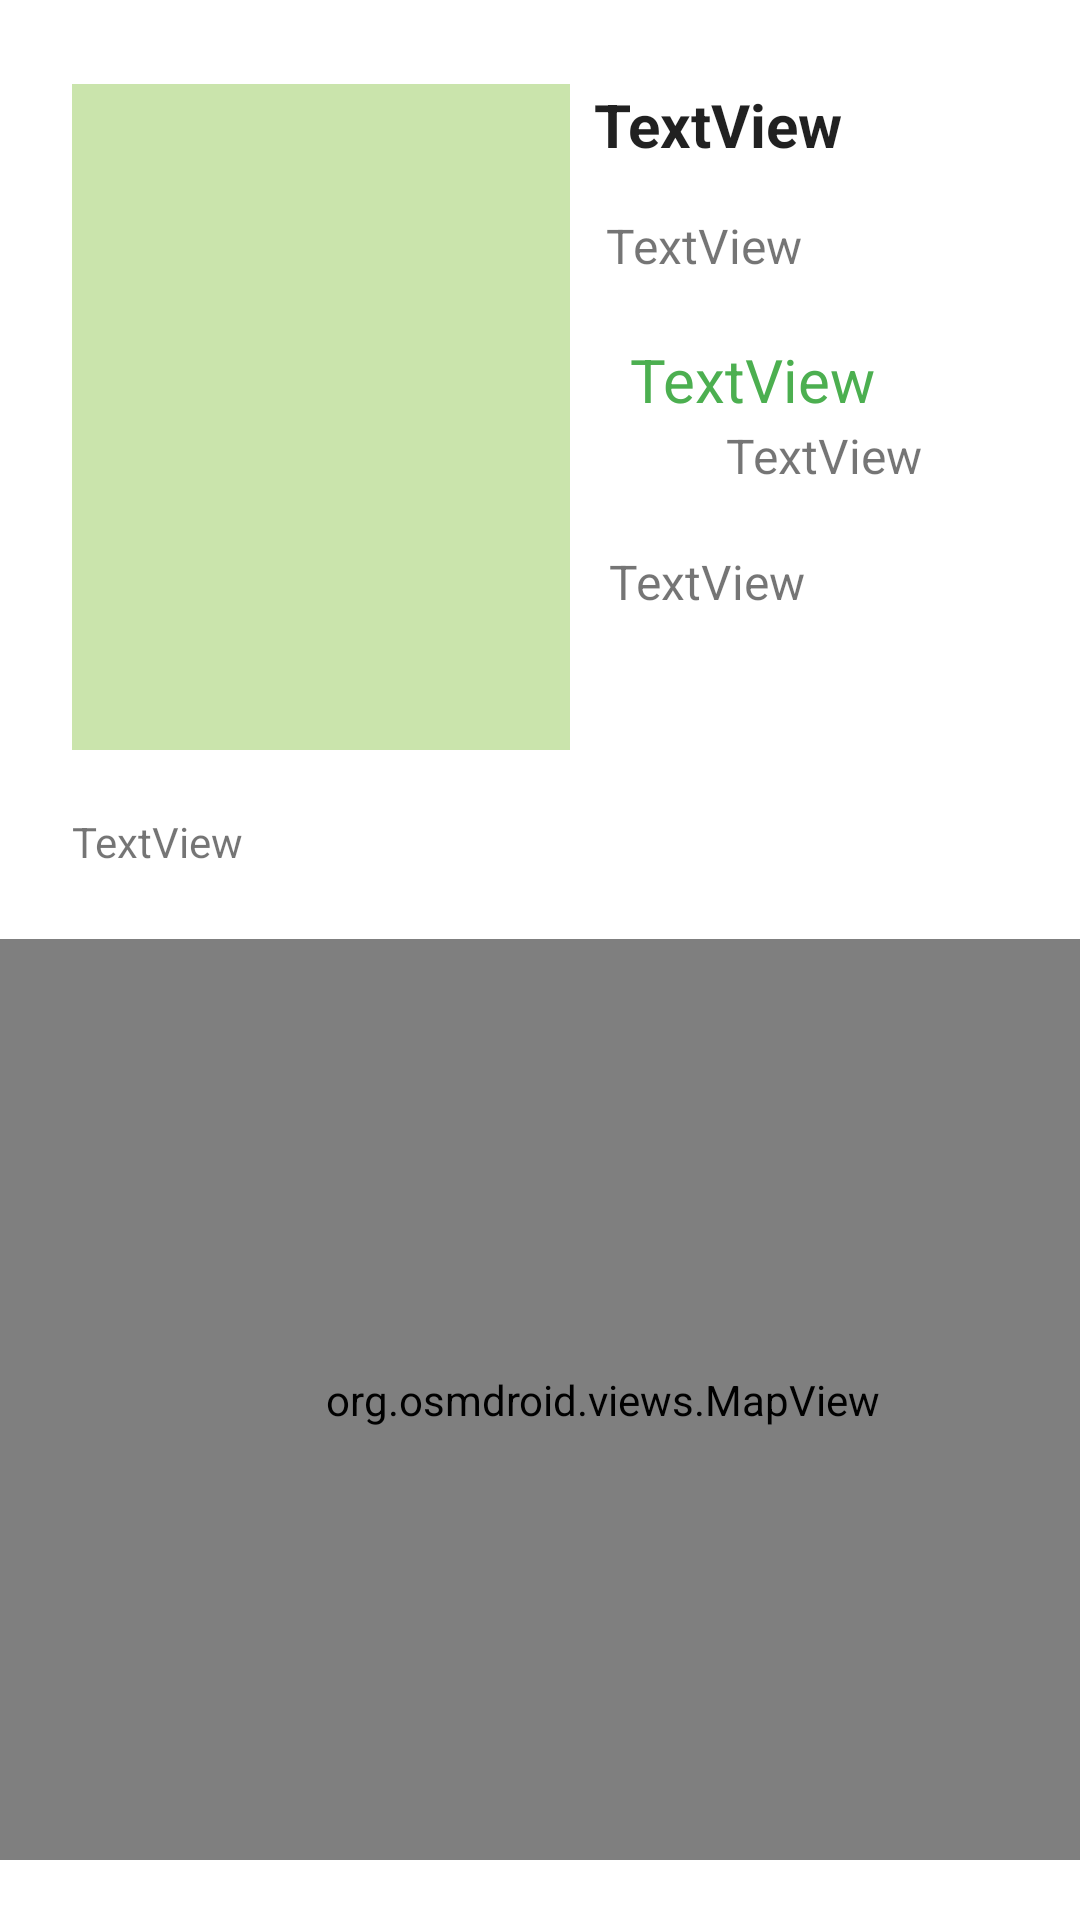

Here is an Android app screen rendered from its layout file. Give the layout XML and the strings, colors and styles it references.
<!-- AndroidManifest.xml: application theme Theme.Plantish -->
<!-- res/layout/activity_plant.xml -->
<?xml version="1.0" encoding="utf-8"?>
<androidx.constraintlayout.widget.ConstraintLayout
    xmlns:android="http://schemas.android.com/apk/res/android"
    xmlns:tools="http://schemas.android.com/tools"
    android:layout_width="match_parent"
    android:layout_height="match_parent"
    xmlns:app="http://schemas.android.com/apk/res-auto"

    >

    <ImageView
        android:id="@+id/imageView"
        android:layout_width="166dp"
        android:layout_height="222dp"
        android:layout_marginStart="24dp"
        android:layout_marginTop="28dp"
        android:background="#748BC34A"
        android:scaleType="fitCenter"
        app:layout_constraintStart_toStartOf="parent"
        app:layout_constraintTop_toTopOf="parent"
        app:srcCompat="@drawable/ic_launcher_foreground" />

    <org.osmdroid.views.MapView
        android:id="@+id/mapPlant"
        android:layout_width="402dp"
        android:layout_height="307dp"
        android:layout_marginTop="19dp"
        app:layout_constraintEnd_toEndOf="parent"
        app:layout_constraintHorizontal_bias="0.0"
        app:layout_constraintStart_toStartOf="parent"
        app:layout_constraintTop_toBottomOf="@+id/adresse" />

    <TextView
        android:id="@+id/user"
        android:layout_width="117dp"
        android:layout_height="28dp"
        android:layout_marginStart="20dp"
        android:layout_marginTop="16dp"
        android:text="TextView"
        android:textColor="#4CAF50"
        android:textSize="20dp"
        app:layout_constraintStart_toEndOf="@+id/imageView"
        app:layout_constraintTop_toBottomOf="@+id/type" />

    <TextView
        android:id="@+id/date"
        android:layout_width="117dp"
        android:layout_height="27dp"
        android:layout_marginStart="52dp"
        android:text="TextView"

        android:textSize="16dp"
        app:layout_constraintStart_toEndOf="@+id/imageView"
        app:layout_constraintTop_toBottomOf="@+id/user" />

    <TextView
        android:id="@+id/family"
        android:layout_width="146dp"
        android:layout_height="39dp"
        android:layout_marginStart="8dp"
        android:layout_marginTop="28dp"
        android:text="TextView"

        android:textAppearance="@style/TextAppearance.AppCompat.Large"
        android:textSize="20sp"
        android:textStyle="bold"
        app:layout_constraintStart_toEndOf="@+id/imageView"
        app:layout_constraintTop_toTopOf="parent" />

    <TextView
        android:id="@+id/type"
        android:layout_width="152dp"
        android:layout_height="26dp"
        android:layout_marginStart="12dp"
        android:layout_marginTop="4dp"
        android:text="TextView"

        android:textSize="16dp"
        app:layout_constraintStart_toEndOf="@+id/imageView"
        app:layout_constraintTop_toBottomOf="@+id/family" />

    <TextView
        android:id="@+id/description"
        android:layout_width="175dp"
        android:layout_height="58dp"
        android:layout_marginStart="13dp"
        android:layout_marginTop="15dp"
        android:text="TextView"
        android:textSize="16dp"

        app:layout_constraintStart_toEndOf="@+id/imageView"
        app:layout_constraintTop_toBottomOf="@+id/date" />

    <TextView
        android:id="@+id/adresse"
        android:layout_width="352dp"
        android:layout_height="23dp"
        android:layout_marginStart="24dp"
        android:layout_marginTop="21dp"
        android:text="TextView"
        app:layout_constraintStart_toStartOf="parent"
        app:layout_constraintTop_toBottomOf="@+id/imageView" />

</androidx.constraintlayout.widget.ConstraintLayout>
<!-- resources referenced by this layout -->
<resources>
  <style name="Theme.Plantish" parent="Theme.MaterialComponents.DayNight.DarkActionBar">
          
          <item name="colorPrimary">@color/purple_500</item>
          <item name="colorPrimaryVariant">@color/purple_700</item>
          <item name="colorOnPrimary">@color/white</item>
          
          <item name="colorSecondary">@color/teal_200</item>
          <item name="colorSecondaryVariant">@color/teal_700</item>
          <item name="colorOnSecondary">@color/black</item>
          
          <item name="android:statusBarColor" tools:targetApi="l">?attr/colorPrimaryVariant</item>
          
      </style>
  <color name="purple_500">#FF6200EE</color>
  <color name="purple_700">#FF3700B3</color>
  <color name="white">#FFFFFFFF</color>
  <color name="teal_200">#FF03DAC5</color>
  <color name="teal_700">#FF018786</color>
  <color name="black">#FF000000</color>
</resources>
